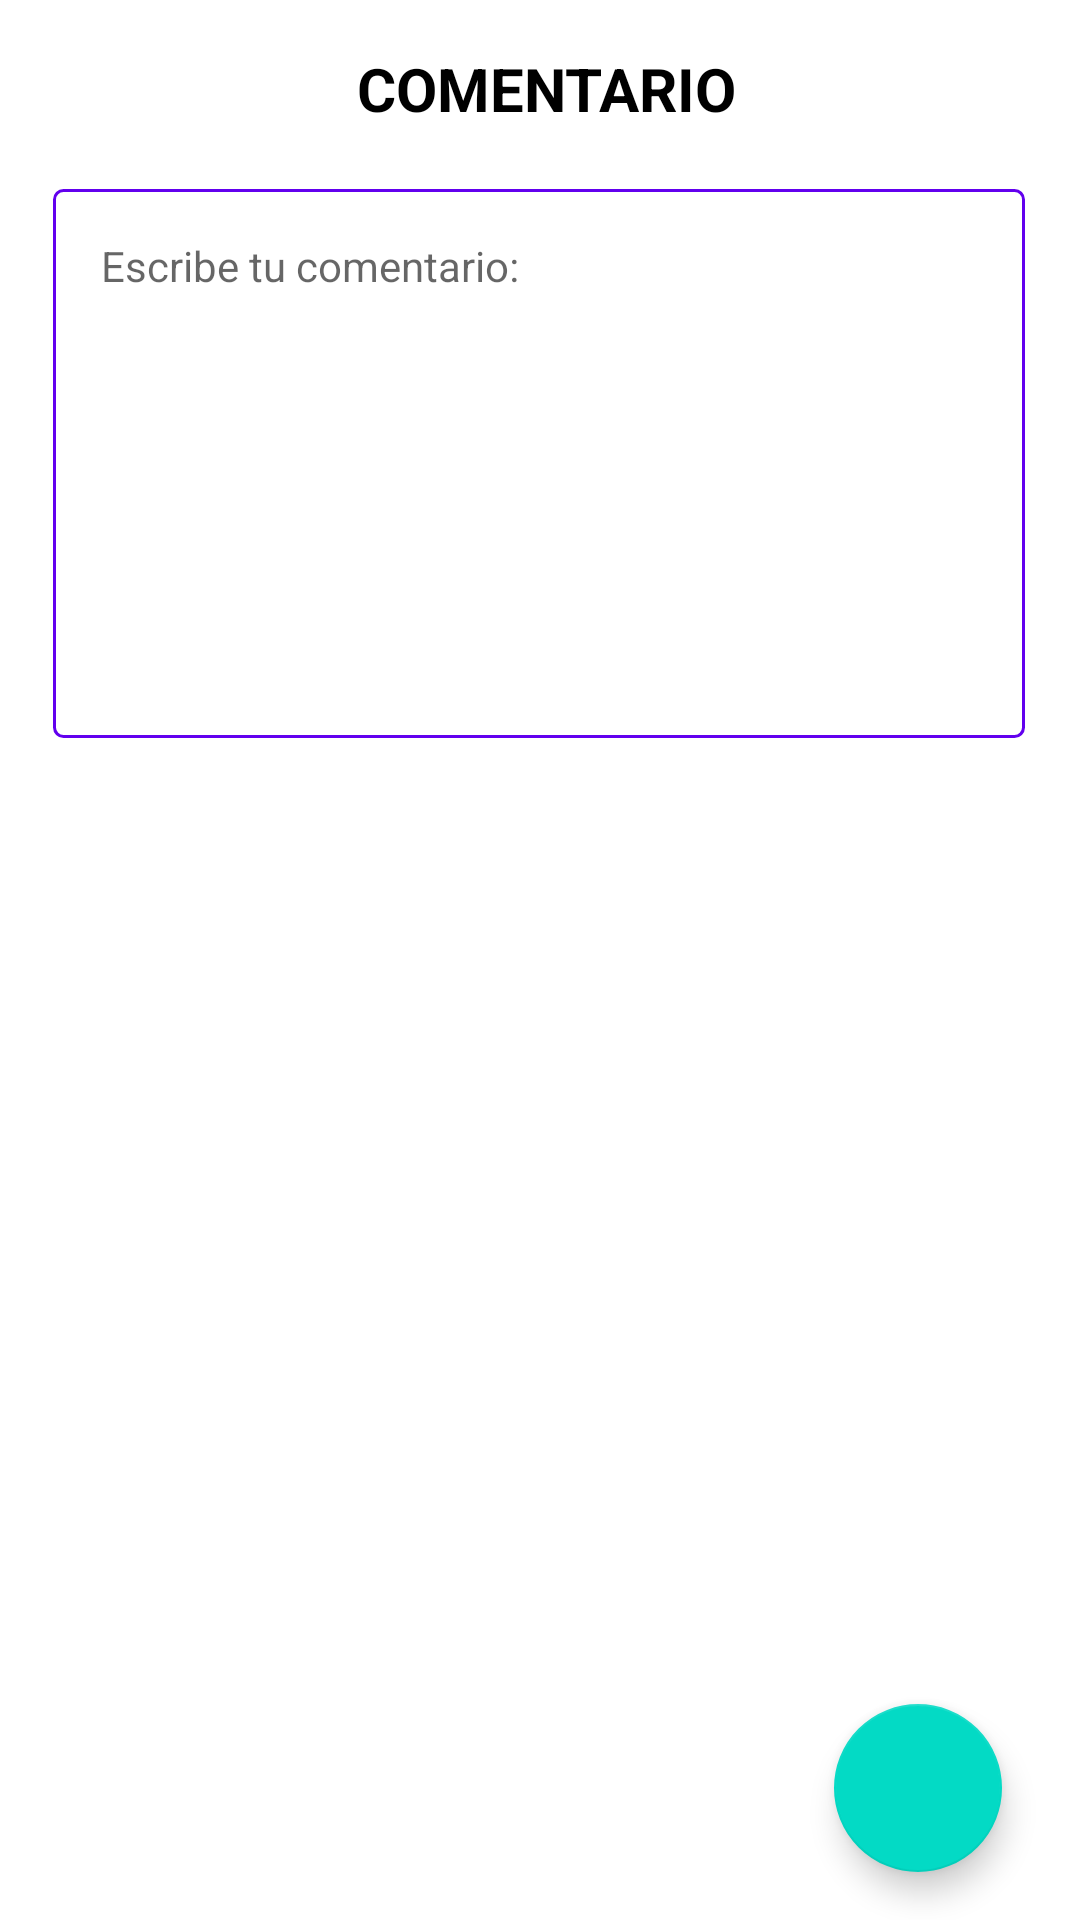

Produce the Android XML layout that renders to this screen, including the resource entries it uses.
<!-- AndroidManifest.xml: application theme AppTheme -->
<!-- res/layout/cambio_de_comentario.xml -->
<?xml version="1.0" encoding="utf-8"?>
<androidx.constraintlayout.widget.ConstraintLayout
    xmlns:android="http://schemas.android.com/apk/res/android"
    xmlns:app="http://schemas.android.com/apk/res-auto"
    xmlns:tools="http://schemas.android.com/tools"
    android:layout_width="match_parent"
    android:layout_height="match_parent">

    <TextView
        android:id="@+id/textView"
        android:layout_width="match_parent"
        android:layout_height="wrap_content"
        android:layout_marginStart="4dp"
        android:layout_marginLeft="4dp"
        android:layout_marginTop="16dp"
        android:gravity="center"
        android:text="@string/coment"
        android:textColor="#000000"
        android:textSize="20sp"
        android:textStyle="bold"
        app:layout_constraintStart_toStartOf="parent"
        app:layout_constraintTop_toTopOf="parent"
        tools:ignore="MissingConstraints" />

    <EditText
        android:id="@+id/comment"
        android:layout_width="324dp"
        android:layout_height="183dp"
        android:layout_marginTop="20dp"
        android:background="@drawable/forma_rectangulo"
        android:gravity="top|start"
        android:hint="Escribe tu comentario: "
        android:lines="10"
        android:padding="16dp"
        android:textAppearance="@style/TextAppearance.AppCompat.Body1"
        app:layout_constraintEnd_toEndOf="parent"
        app:layout_constraintHorizontal_bias="0.494"
        app:layout_constraintStart_toStartOf="parent"
        app:layout_constraintTop_toBottomOf="@+id/textView"
        tools:ignore="MissingConstraints" />

    <com.google.android.material.floatingactionbutton.FloatingActionButton
        android:id="@+id/guardar"
        android:layout_width="wrap_content"
        android:layout_height="wrap_content"
        android:layout_margin="16dp"
        android:layout_marginBottom="72dp"
        android:src="@drawable/ic_baseline_check_24"
        app:layout_constraintBottom_toBottomOf="parent"
        app:layout_constraintEnd_toEndOf="parent"
        app:layout_constraintHorizontal_bias="0.963"
        app:layout_constraintStart_toStartOf="parent"
        tools:ignore="MissingConstraints" />
</androidx.constraintlayout.widget.ConstraintLayout>
<!-- resources referenced by this layout -->
<resources>
  <!-- drawable forma_rectangulo (drawable) -->
  <?xml version="1.0" encoding="utf-8"?>
  <shape xmlns:android="http://schemas.android.com/apk/res/android"
      android:shape="rectangle">
  
      <stroke
  
          android:color="@color/colorPrimary"
          android:width="1dp">
  
      </stroke>
  
  
      <solid
          android:color="@color/white">
  
      </solid>
  
      <corners
          android:radius="3dp">
  
      </corners>
  
  
  </shape>
  <string name="coment">COMENTARIO </string>
  <color name="colorPrimary">#6200EE</color>
  <color name="white">#FFFFFF</color>
</resources>
